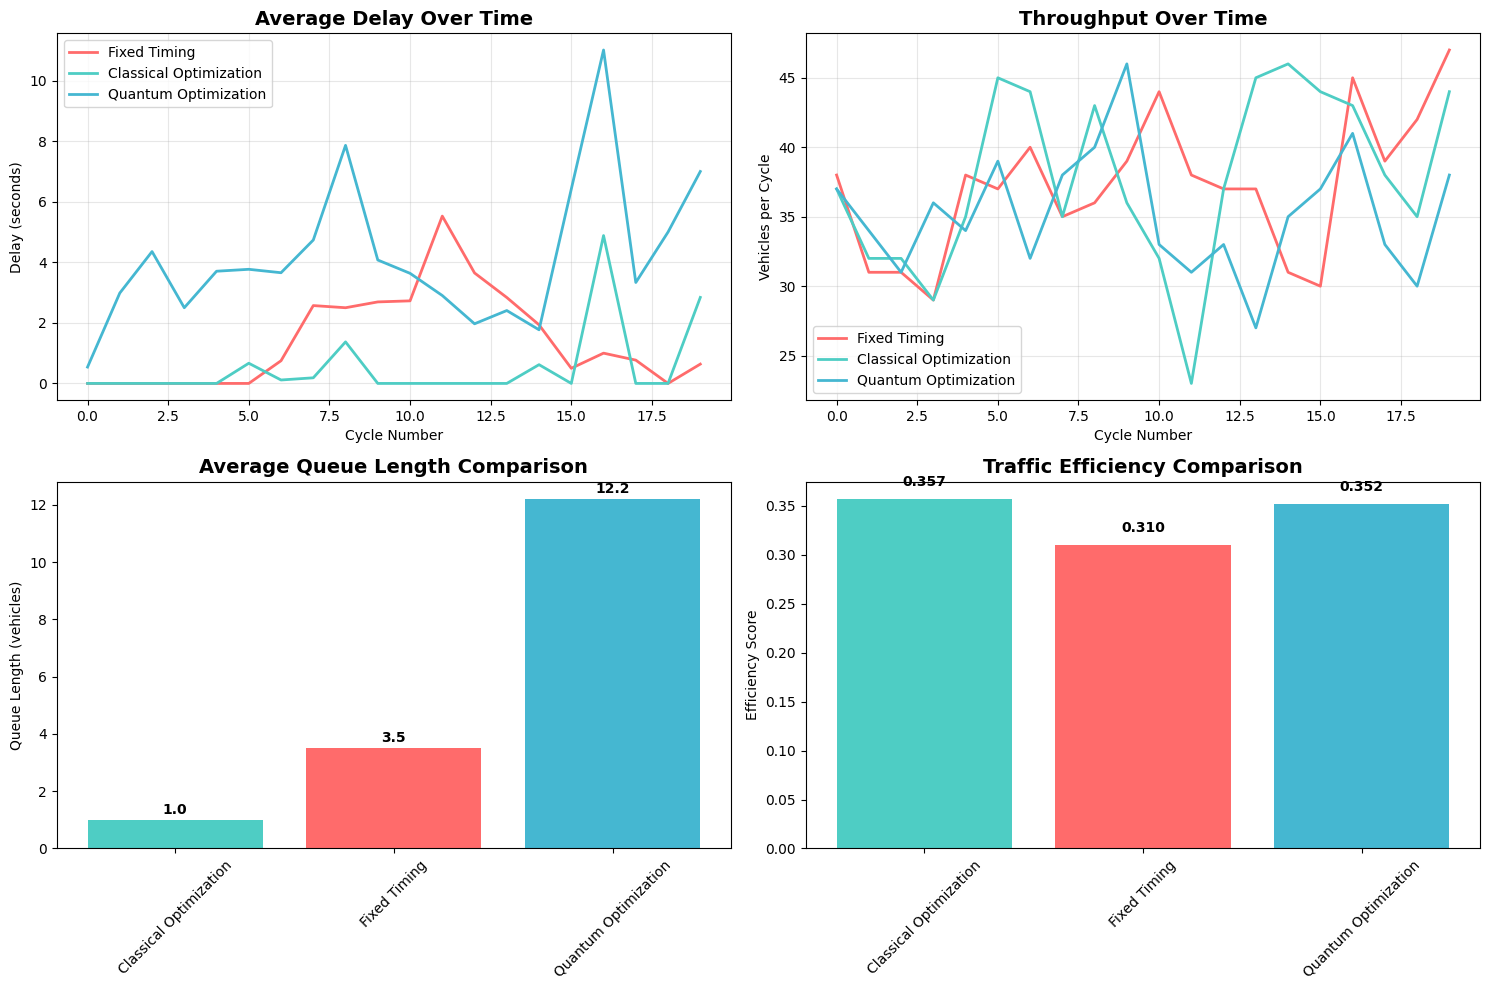

Generate this figure with matplotlib:
import pandas as pd
import matplotlib.pyplot as plt
import numpy as np
import os
import time
import random
from typing import Dict, List, Tuple, Optional
from dataclasses import dataclass
from enum import Enum

class OptimizationMethod(Enum):
    FIXED_TIMING = "Fixed Timing"
    CLASSICAL_GA = "Classical Optimization"
    QUANTUM_ANNEALING = "Quantum Optimization"

@dataclass
class TrafficMetrics:
    avg_delay: float
    throughput: float
    queue_length: float
    efficiency: float
    total_stops: int
    fuel_consumption: float

class TrafficIntersection:
    def __init__(self, num_phases: int = 4):
        self.num_phases = num_phases
        self.current_phase = 0
        self.cycle_time = 120  # seconds
        self.min_green = 10
        self.max_green = 60
        self.yellow_time = 3
        self.all_red = 2
        
        # Traffic flow parameters
        self.arrival_rates = [0.3, 0.4, 0.35, 0.25]  # vehicles per second
        self.saturation_flow = 0.5  # vehicles per second
        
        # Simulation state
        self.queues = [0] * num_phases
        self.accumulated_delay = 0
        self.vehicles_served = 0
        self.total_vehicles = 0
        
    def update_traffic(self, green_times: List[int]) -> TrafficMetrics:
        """Update traffic simulation for one cycle with given green times"""
        total_delay = 0
        total_served = 0
        max_queue = 0
        
        for phase in range(self.num_phases):
            green_time = green_times[phase]
            
            # Calculate vehicles arriving during this phase
            arrivals = np.random.poisson(self.arrival_rates[phase] * green_time)
            self.queues[phase] += arrivals
            self.total_vehicles += arrivals
            
            # Calculate vehicles that can be served
            max_departures = int(self.saturation_flow * green_time)
            actual_departures = min(self.queues[phase], max_departures)
            
            # Update queue
            self.queues[phase] -= actual_departures
            total_served += actual_departures
            self.vehicles_served += actual_departures
            
            # Calculate delay (simplified model)
            phase_delay = self.queues[phase] * green_time * 0.5
            total_delay += phase_delay
            
            # Track maximum queue
            max_queue = max(max_queue, self.queues[phase])
            
            # Accumulate delay for vehicles in queue
            self.accumulated_delay += self.queues[phase] * green_time
        
        # Calculate metrics
        avg_delay = total_delay / max(total_served, 1)
        throughput = total_served
        efficiency = total_served / sum(green_times) if sum(green_times) > 0 else 0
        fuel_consumption = total_delay * 0.01  # Simplified fuel model
        
        return TrafficMetrics(
            avg_delay=avg_delay,
            throughput=throughput,
            queue_length=max_queue,
            efficiency=efficiency,
            total_stops=int(sum(self.queues)),
            fuel_consumption=fuel_consumption
        )

class ClassicalOptimizer:
    """Genetic Algorithm for traffic signal optimization"""
    
    def __init__(self, num_phases: int = 4):
        self.num_phases = num_phases
        self.population_size = 20  # Reduced for faster execution
        self.generations = 50     # Reduced for faster execution
        self.mutation_rate = 0.1
        self.elite_size = 2
        
    def optimize(self, intersection: TrafficIntersection, current_queues: List[int]) -> List[int]:
        """Optimize green times using Genetic Algorithm"""
        population = self._initialize_population()
        
        for generation in range(self.generations):
            # Evaluate fitness
            fitness = [self._fitness(individual, intersection, current_queues) 
                      for individual in population]
            
            # Select parents
            parents = self._select_parents(population, fitness)
            
            # Create new generation
            new_population = self._crossover(parents)
            new_population = self._mutate(new_population)
            
            # Elitism
            elite_indices = np.argsort(fitness)[-self.elite_size:]
            for i, idx in enumerate(elite_indices):
                new_population[i] = population[idx]
                
            population = new_population
        
        # Return best solution
        best_idx = np.argmax([self._fitness(ind, intersection, current_queues) 
                             for ind in population])
        return self._decode_solution(population[best_idx], intersection)
    
    def _initialize_population(self) -> List[List[float]]:
        """Initialize random population"""
        population = []
        for _ in range(self.population_size):
            individual = [random.uniform(0, 1) for _ in range(self.num_phases)]
            population.append(individual)
        return population
    
    def _fitness(self, individual: List[float], intersection: TrafficIntersection, 
                 queues: List[int]) -> float:
        """Calculate fitness - minimize delay, maximize throughput"""
        green_times = self._decode_solution(individual, intersection)
        
        # Create a temporary intersection for simulation without affecting the real one
        temp_intersection = TrafficIntersection(intersection.num_phases)
        temp_intersection.queues = queues.copy()
        temp_intersection.arrival_rates = intersection.arrival_rates.copy()
        
        # Simulate one cycle
        metrics = temp_intersection.update_traffic(green_times)
        
        # Fitness combines multiple objectives
        fitness = (metrics.throughput * 2 - metrics.avg_delay * 0.1 - 
                  metrics.queue_length * 0.05)
        
        # Penalty for constraint violations
        total_time = sum(green_times) + intersection.yellow_time * intersection.num_phases
        if total_time > intersection.cycle_time:
            fitness -= (total_time - intersection.cycle_time) * 10
            
        return max(fitness, 0)
    
    def _decode_solution(self, individual: List[float], intersection: TrafficIntersection) -> List[int]:
        """Decode normalized values to actual green times"""
        total = sum(individual)
        if total == 0:
            return [intersection.min_green] * self.num_phases
            
        # Scale to available green time (considering yellow and all-red times)
        available_green = (intersection.cycle_time - 
                          intersection.num_phases * (intersection.yellow_time + intersection.all_red))
        
        green_times = [int((val / total) * available_green) for val in individual]
        
        # Apply min/max constraints
        for i in range(len(green_times)):
            green_times[i] = max(intersection.min_green, 
                                min(intersection.max_green, green_times[i]))
        
        return green_times
    
    def _select_parents(self, population: List[List[float]], fitness: List[float]) -> List[List[float]]:
        """Tournament selection"""
        parents = []
        for _ in range(len(population)):
            # Tournament of size 3
            contestants = random.sample(range(len(population)), 3)
            winner = max(contestants, key=lambda x: fitness[x])
            parents.append(population[winner])
        return parents
    
    def _crossover(self, parents: List[List[float]]) -> List[List[float]]:
        """Single-point crossover"""
        children = []
        for i in range(0, len(parents), 2):
            if i + 1 < len(parents):
                parent1, parent2 = parents[i], parents[i + 1]
                point = random.randint(1, self.num_phases - 1)
                child1 = parent1[:point] + parent2[point:]
                child2 = parent2[:point] + parent1[point:]
                children.extend([child1, child2])
        return children if children else parents
    
    def _mutate(self, population: List[List[float]]) -> List[List[float]]:
        """Gaussian mutation"""
        for individual in population:
            for i in range(len(individual)):
                if random.random() < self.mutation_rate:
                    individual[i] = max(0, min(1, individual[i] + random.gauss(0, 0.1)))
        return population

class QuantumOptimizer:
    """Quantum-inspired optimizer using simulated quantum annealing"""
    
    def __init__(self, num_phases: int = 4):
        self.num_phases = num_phases
        self.temperature = 1.0
        self.cooling_rate = 0.95
        self.iterations = 100  # Reduced for faster execution
        
    def optimize(self, intersection: TrafficIntersection, current_queues: List[int]) -> List[int]:
        """Optimize using simulated quantum annealing"""
        current_solution = self._initialize_solution()
        current_energy = self._energy_function(current_solution, intersection, current_queues)
        
        best_solution = current_solution.copy()
        best_energy = current_energy
        
        temp = self.temperature
        
        for iteration in range(self.iterations):
            # Generate neighbor solution using quantum-inspired tunneling
            neighbor = self._quantum_tunnel(current_solution, temp)
            neighbor_energy = self._energy_function(neighbor, intersection, current_queues)
            
            # Quantum acceptance criteria
            if self._accept_solution(current_energy, neighbor_energy, temp):
                current_solution = neighbor
                current_energy = neighbor_energy
                
                if neighbor_energy < best_energy:
                    best_solution = neighbor.copy()
                    best_energy = neighbor_energy
            
            # Quantum annealing schedule
            temp *= self.cooling_rate
            
            # Quantum tunneling effect - occasional random jumps
            if iteration % 20 == 0:
                current_solution = self._quantum_tunnel(current_solution, 1.0)
                current_energy = self._energy_function(current_solution, intersection, current_queues)
        
        return self._decode_quantum_solution(best_solution, intersection)
    
    def _initialize_solution(self) -> List[float]:
        """Initialize quantum state representation"""
        return [random.uniform(-1, 1) for _ in range(self.num_phases)]
    
    def _energy_function(self, solution: List[float], intersection: TrafficIntersection,
                        queues: List[int]) -> float:
        """Quantum energy function - lower is better"""
        green_times = self._decode_quantum_solution(solution, intersection)
        
        # Create a temporary intersection for simulation
        temp_intersection = TrafficIntersection(intersection.num_phases)
        temp_intersection.queues = queues.copy()
        temp_intersection.arrival_rates = intersection.arrival_rates.copy()
        
        metrics = temp_intersection.update_traffic(green_times)
        
        # Energy combines traffic metrics with quantum penalties
        energy = (metrics.avg_delay * 2 + metrics.queue_length * 1.5 - 
                 metrics.throughput * 0.8)
        
        # Quantum constraint penalties
        total_time = sum(green_times) + intersection.yellow_time * intersection.num_phases
        if total_time > intersection.cycle_time:
            energy += (total_time - intersection.cycle_time) * 20
            
        return energy
    
    def _quantum_tunnel(self, solution: List[float], temperature: float) -> List[float]:
        """Quantum tunneling effect for escaping local minima"""
        new_solution = solution.copy()
        phase = random.randint(0, self.num_phases - 1)
        
        # Quantum superposition-inspired mutation
        tunnel_strength = temperature * random.gauss(0, 0.3)
        new_solution[phase] = max(-1, min(1, new_solution[phase] + tunnel_strength))
        
        return new_solution
    
    def _accept_solution(self, current_energy: float, new_energy: float, 
                        temperature: float) -> bool:
        """Quantum-inspired acceptance probability"""
        if new_energy < current_energy:
            return True
        
        # Quantum tunneling probability
        delta_energy = new_energy - current_energy
        tunnel_prob = np.exp(-delta_energy / (temperature + 1e-8))
        return random.random() < tunnel_prob
    
    def _decode_quantum_solution(self, quantum_state: List[float], intersection: TrafficIntersection) -> List[int]:
        """Decode quantum state to green times"""
        # Convert quantum amplitudes to probabilities
        probabilities = [abs(state) for state in quantum_state]
        total = sum(probabilities)
        
        if total == 0:
            return [intersection.min_green] * self.num_phases
            
        available_green = (intersection.cycle_time - 
                          intersection.num_phases * (intersection.yellow_time + intersection.all_red))
        
        green_times = [int((prob / total) * available_green) for prob in probabilities]
        
        # Apply constraints
        for i in range(len(green_times)):
            green_times[i] = max(intersection.min_green, 
                                min(intersection.max_green, green_times[i]))
            
        return green_times

class TrafficSimulation:
    """Main simulation class comparing all optimization methods"""
    
    def __init__(self, simulation_duration: int = 30):  # Reduced for faster testing
        self.simulation_duration = simulation_duration  # number of cycles
        self.intersection = TrafficIntersection()
        self.classical_optimizer = ClassicalOptimizer()
        self.quantum_optimizer = QuantumOptimizer()
        
        # Results storage
        self.results = []
        
    def run_fixed_timing(self) -> List[Dict]:
        """Run simulation with fixed timing plan"""
        print("🚦 Running Fixed Timing Simulation...")
        fixed_green_times = [30, 30, 30, 30]  # Equal fixed timing
        
        results = []
        for cycle in range(self.simulation_duration):
            metrics = self.intersection.update_traffic(fixed_green_times)
            
            results.append({
                'method': OptimizationMethod.FIXED_TIMING.value,
                'cycle': cycle,
                'avg_delay': metrics.avg_delay,
                'throughput': metrics.throughput,
                'queue_length': metrics.queue_length,
                'efficiency': metrics.efficiency,
                'total_stops': metrics.total_stops,
                'fuel_consumption': metrics.fuel_consumption,
                'green_times': fixed_green_times
            })
            
            # Add some traffic variation
            if cycle % 10 == 0:
                self.intersection.arrival_rates = [r * random.uniform(0.8, 1.2) 
                                                 for r in self.intersection.arrival_rates]
        
        return results
    
    def run_classical_optimization(self) -> List[Dict]:
        """Run simulation with classical genetic algorithm optimization"""
        print("🎯 Running Classical Optimization Simulation...")
        
        results = []
        for cycle in range(self.simulation_duration):
            # Get optimized green times
            start_time = time.time()
            green_times = self.classical_optimizer.optimize(
                self.intersection, self.intersection.queues.copy())
            optimization_time = time.time() - start_time
            
            metrics = self.intersection.update_traffic(green_times)
            
            results.append({
                'method': OptimizationMethod.CLASSICAL_GA.value,
                'cycle': cycle,
                'avg_delay': metrics.avg_delay,
                'throughput': metrics.throughput,
                'queue_length': metrics.queue_length,
                'efficiency': metrics.efficiency,
                'total_stops': metrics.total_stops,
                'fuel_consumption': metrics.fuel_consumption,
                'green_times': green_times,
                'optimization_time': optimization_time
            })
            
            # Dynamic traffic patterns
            if cycle % 10 == 0:
                self.intersection.arrival_rates = [r * random.uniform(0.7, 1.3) 
                                                 for r in self.intersection.arrival_rates]
            
            print(f"  Cycle {cycle+1}/{self.simulation_duration} - Delay: {metrics.avg_delay:.1f}s")
        
        return results
    
    def run_quantum_optimization(self) -> List[Dict]:
        """Run simulation with quantum-inspired optimization"""
        print("⚛️  Running Quantum Optimization Simulation...")
        
        results = []
        for cycle in range(self.simulation_duration):
            # Get optimized green times using quantum-inspired method
            start_time = time.time()
            green_times = self.quantum_optimizer.optimize(
                self.intersection, self.intersection.queues.copy())
            optimization_time = time.time() - start_time
            
            metrics = self.intersection.update_traffic(green_times)
            
            results.append({
                'method': OptimizationMethod.QUANTUM_ANNEALING.value,
                'cycle': cycle,
                'avg_delay': metrics.avg_delay,
                'throughput': metrics.throughput,
                'queue_length': metrics.queue_length,
                'efficiency': metrics.efficiency,
                'total_stops': metrics.total_stops,
                'fuel_consumption': metrics.fuel_consumption,
                'green_times': green_times,
                'optimization_time': optimization_time
            })
            
            # More aggressive traffic changes to test adaptability
            if cycle % 10 == 0:
                self.intersection.arrival_rates = [r * random.uniform(0.6, 1.4) 
                                                 for r in self.intersection.arrival_rates]
            
            print(f"  Cycle {cycle+1}/{self.simulation_duration} - Delay: {metrics.avg_delay:.1f}s")
        
        return results
    
    def run_comparative_study(self) -> pd.DataFrame:
        """Run complete comparative study"""
        print("🔬 Starting Comprehensive Traffic Optimization Study")
        print("=" * 60)
        
        all_results = []
        
        # Run Fixed Timing
        print("\n1. FIXED TIMING BASELINE")
        self.intersection = TrafficIntersection()
        fixed_results = self.run_fixed_timing()
        all_results.extend(fixed_results)
        
        # Run Classical Optimization
        print("\n2. CLASSICAL OPTIMIZATION (Genetic Algorithm)")
        self.intersection = TrafficIntersection()
        classical_results = self.run_classical_optimization()
        all_results.extend(classical_results)
        
        # Run Quantum Optimization
        print("\n3. QUANTUM OPTIMIZATION (Simulated Annealing)")
        self.intersection = TrafficIntersection()
        quantum_results = self.run_quantum_optimization()
        all_results.extend(quantum_results)
        
        # Combine all results
        results_df = pd.DataFrame(all_results)
        
        # Save results
        self._save_results(results_df)
        
        return results_df
    
    def _save_results(self, results_df: pd.DataFrame):
        """Save simulation results to files"""
        # Create results directory
        if not os.path.exists('simulation_results'):
            os.makedirs('simulation_results')
        
        # Save CSV
        results_df.to_csv('simulation_results/traffic_simulation_results.csv', index=False)
        
        # Save summary statistics
        summary = results_df.groupby('method').agg({
            'avg_delay': ['mean', 'std'],
            'throughput': ['mean', 'std'],
            'queue_length': ['mean', 'std'],
            'efficiency': ['mean', 'std'],
            'fuel_consumption': ['mean', 'std']
        }).round(3)
        
        summary.to_csv('simulation_results/summary_statistics.csv')
        
        print("✅ Results saved to 'simulation_results/' directory")
    
    def plot_real_time_comparison(self, results_df: pd.DataFrame):
        """Create real-time comparison visualization"""
        plt.style.use('default')
        fig, ((ax1, ax2), (ax3, ax4)) = plt.subplots(2, 2, figsize=(15, 10))
        
        methods = results_df['method'].unique()
        colors = {'Fixed Timing': '#FF6B6B', 
                 'Classical Optimization': '#4ECDC4', 
                 'Quantum Optimization': '#45B7D1'}
        
        # Plot 1: Average Delay Over Time
        for method in methods:
            method_data = results_df[results_df['method'] == method]
            ax1.plot(method_data['cycle'], method_data['avg_delay'], 
                    label=method, color=colors[method], linewidth=2)
        ax1.set_title('Average Delay Over Time', fontsize=14, fontweight='bold')
        ax1.set_xlabel('Cycle Number')
        ax1.set_ylabel('Delay (seconds)')
        ax1.legend()
        ax1.grid(True, alpha=0.3)
        
        # Plot 2: Throughput Over Time
        for method in methods:
            method_data = results_df[results_df['method'] == method]
            ax2.plot(method_data['cycle'], method_data['throughput'], 
                    label=method, color=colors[method], linewidth=2)
        ax2.set_title('Throughput Over Time', fontsize=14, fontweight='bold')
        ax2.set_xlabel('Cycle Number')
        ax2.set_ylabel('Vehicles per Cycle')
        ax2.legend()
        ax2.grid(True, alpha=0.3)
        
        # Plot 3: Queue Length Comparison
        queue_data = results_df.groupby('method')['queue_length'].mean()
        ax3.bar(queue_data.index, queue_data.values, 
               color=[colors[method] for method in queue_data.index])
        ax3.set_title('Average Queue Length Comparison', fontsize=14, fontweight='bold')
        ax3.set_ylabel('Queue Length (vehicles)')
        ax3.tick_params(axis='x', rotation=45)
        
        # Add value labels on bars
        for i, v in enumerate(queue_data.values):
            ax3.text(i, v + 0.1, f'{v:.1f}', ha='center', va='bottom', fontweight='bold')
        
        # Plot 4: Efficiency Comparison
        efficiency_data = results_df.groupby('method')['efficiency'].mean()
        ax4.bar(efficiency_data.index, efficiency_data.values,
               color=[colors[method] for method in efficiency_data.index])
        ax4.set_title('Traffic Efficiency Comparison', fontsize=14, fontweight='bold')
        ax4.set_ylabel('Efficiency Score')
        ax4.tick_params(axis='x', rotation=45)
        
        # Add value labels on bars
        for i, v in enumerate(efficiency_data.values):
            ax4.text(i, v + 0.01, f'{v:.3f}', ha='center', va='bottom', fontweight='bold')
        
        plt.tight_layout()
        plt.savefig('simulation_results/performance_comparison.png', dpi=300, bbox_inches='tight')
        plt.show()

def main():
    """Main execution function"""
    print("🚗 TRAFFIC SIGNAL OPTIMIZATION SIMULATION")
    print("🔬 Comparative Study: Fixed vs Classical vs Quantum")
    print("=" * 60)
    
    # Initialize simulation
    simulation = TrafficSimulation(simulation_duration=20)  # Reduced for testing
    
    # Run comparative study
    start_time = time.time()
    results_df = simulation.run_comparative_study()
    end_time = time.time()
    
    print(f"\n⏱️  Simulation completed in {end_time - start_time:.2f} seconds")
    
    # Display summary
    print("\n📊 PERFORMANCE SUMMARY")
    print("=" * 50)
    
    summary = results_df.groupby('method').agg({
        'avg_delay': 'mean',
        'throughput': 'mean', 
        'queue_length': 'mean',
        'efficiency': 'mean'
    }).round(2)
    
    print(summary)
    
    # Calculate improvements
    fixed_metrics = results_df[results_df['method'] == 'Fixed Timing'].mean(numeric_only=True)
    classical_metrics = results_df[results_df['method'] == 'Classical Optimization'].mean(numeric_only=True)
    quantum_metrics = results_df[results_df['method'] == 'Quantum Optimization'].mean(numeric_only=True)
    
    classical_delay_improvement = ((fixed_metrics['avg_delay'] - classical_metrics['avg_delay']) / fixed_metrics['avg_delay']) * 100
    quantum_delay_improvement = ((fixed_metrics['avg_delay'] - quantum_metrics['avg_delay']) / fixed_metrics['avg_delay']) * 100
    quantum_advantage = quantum_delay_improvement - classical_delay_improvement
    
    print(f"\n🚀 PERFORMANCE IMPROVEMENTS vs FIXED TIMING")
    print(f"Classical Optimization: {classical_delay_improvement:+.1f}% delay reduction")
    print(f"Quantum Optimization:   {quantum_delay_improvement:+.1f}% delay reduction")
    print(f"Quantum Advantage:      {quantum_advantage:+.1f}% additional improvement")
    
    # Generate visualizations
    simulation.plot_real_time_comparison(results_df)
    
    print("\n🎉 Simulation completed successfully!")
    print("📁 Check 'simulation_results/' folder for detailed results")

if __name__ == "__main__":
    main()